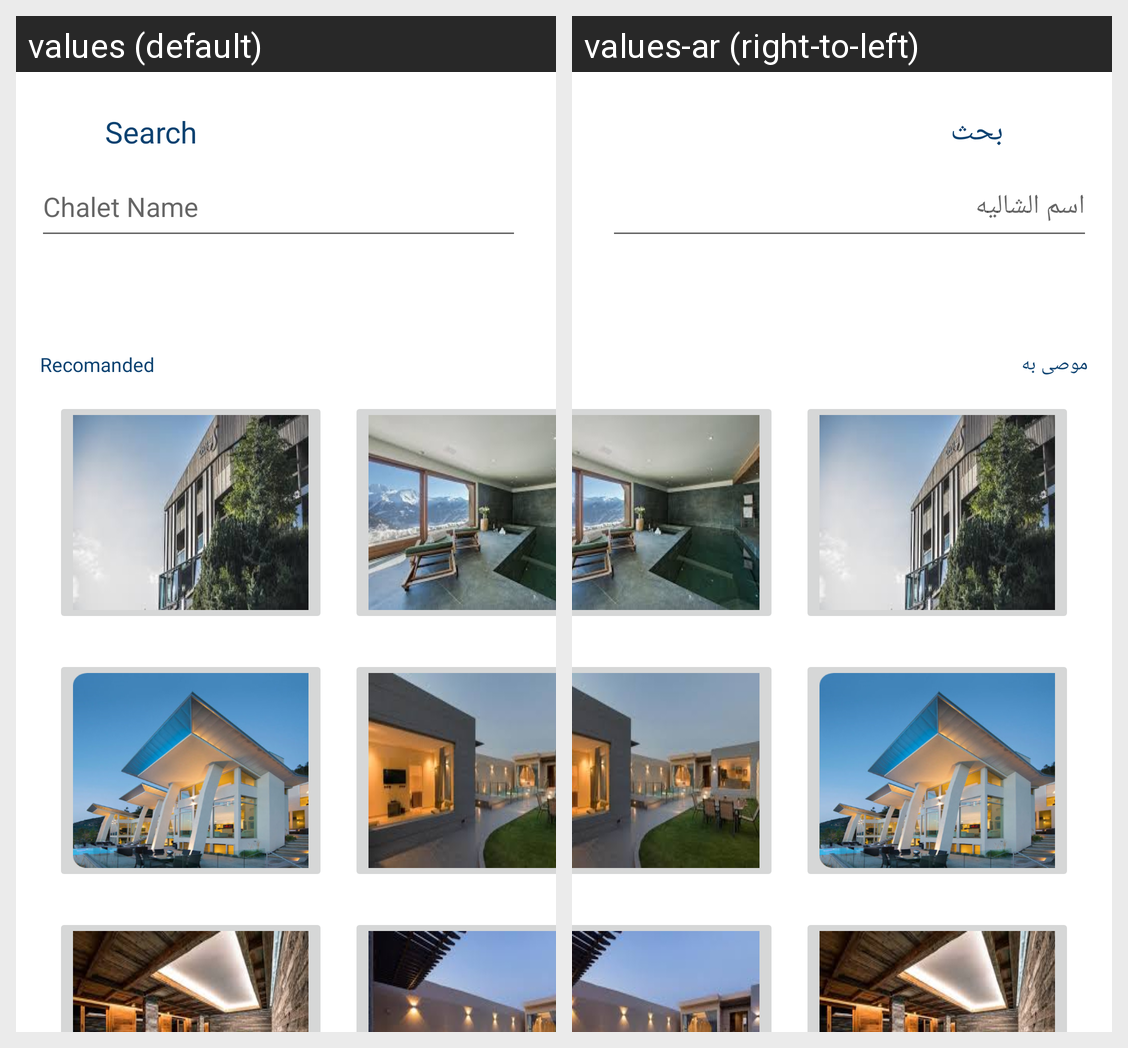

For this localized Android screen grid, give each drawn string resource with its value in every locale shown.
Android screen res/layout/fragment_home.xml rendered under 2 locales, left to right: values (default), values-ar (right-to-left). Device: Nexus 5 (rendered at 1080×1920; each locale shown at half size, 540×960, under a caption strip naming it); theme Theme.ChaletBooking.
Strings drawn on this screen, with the default value and each locale's value (text and hints the layout hard-codes, and strings that could not be matched under every locale, appear in the picture but are not listed):

chalet_name
  values: Chalet Name
  values-ar: اسم الشاليه

recomanded
  values: Recomanded
  values-ar: موصى به

search
  values: Search
  values-ar: بحث
